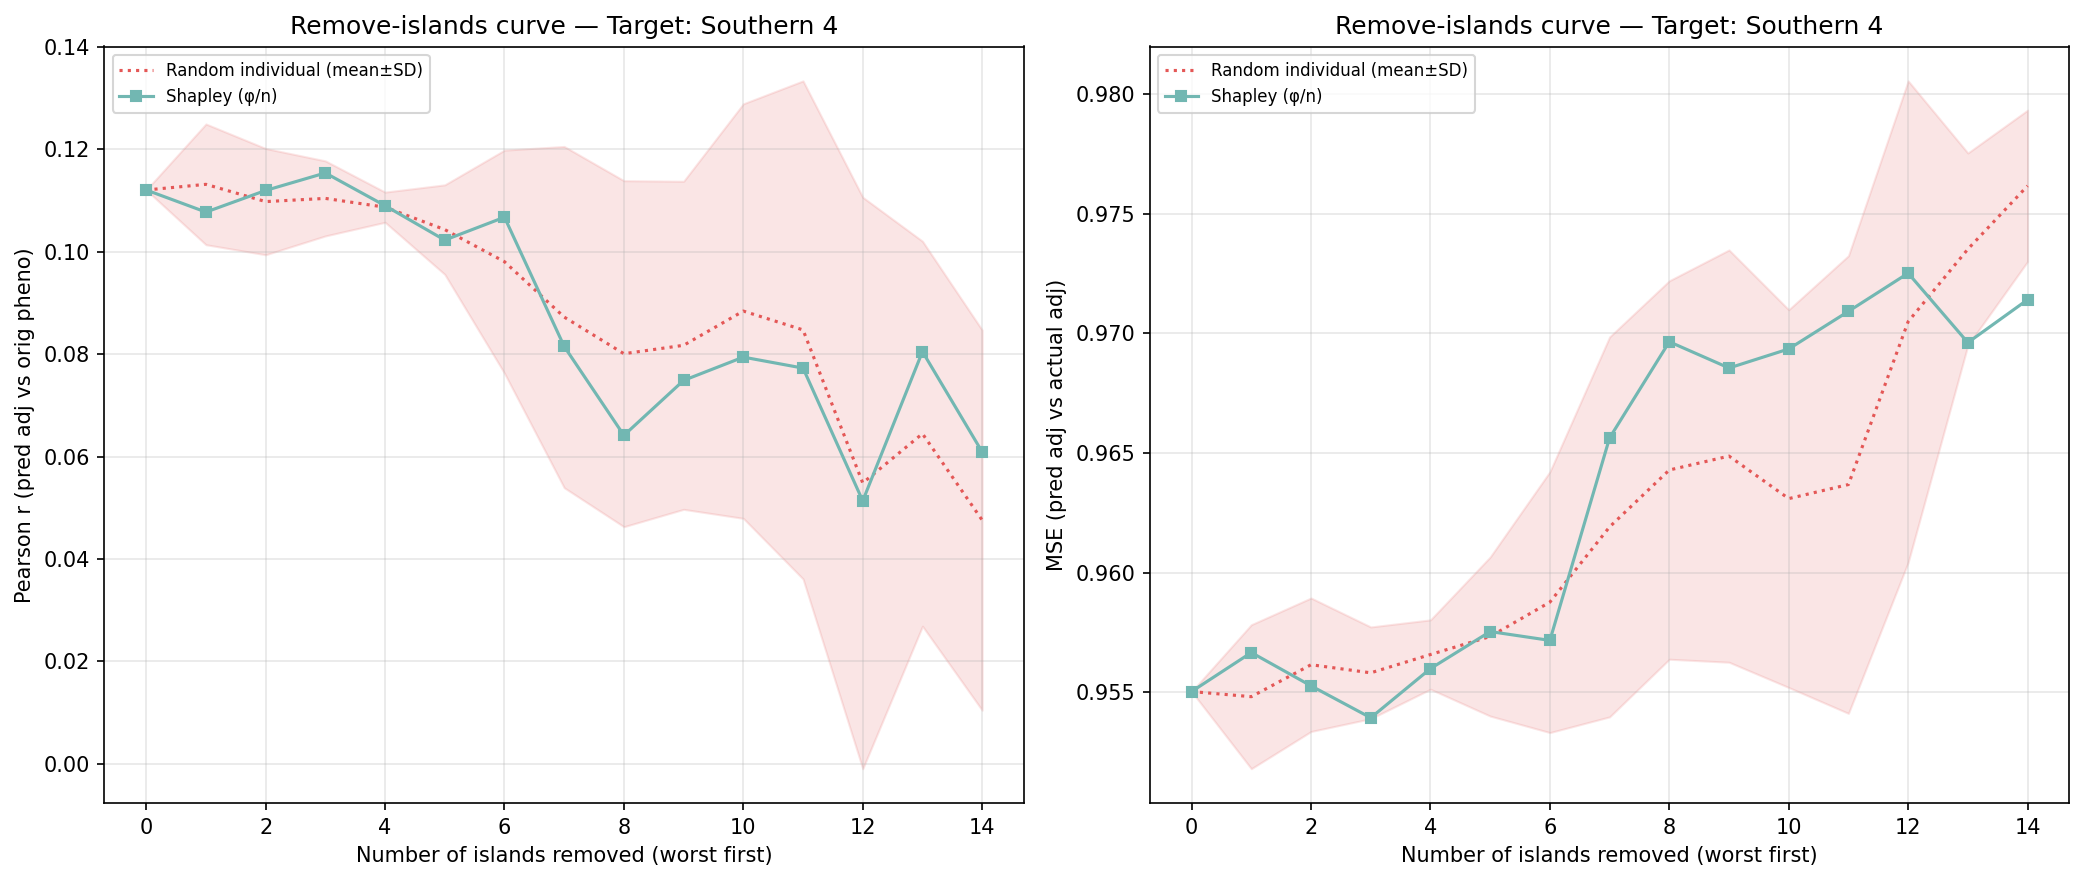

The data file committed next to this chart (first rows):
n_removed, n_islands_remaining, n_individuals_remaining, corr_eval, mse_adj, method, order_seed, n_islands, n_individuals, target_island
14, 1, 397, 0.0609, 0.9714, shapley_mean, -1, 1, 397, 14
13, 2, 599, 0.08048, 0.9696, shapley_mean, -1, 2, 599, 14
12, 3, 1677, 0.05134, 0.9725, shapley_mean, -1, 3, 1677, 14
11, 4, 2260, 0.07726, 0.9709, shapley_mean, -1, 4, 2260, 14
10, 5, 2454, 0.07941, 0.9693, shapley_mean, -1, 5, 2454, 14
9, 6, 3012, 0.07486, 0.9685, shapley_mean, -1, 6, 3012, 14
8, 7, 3304, 0.06413, 0.9696, shapley_mean, -1, 7, 3304, 14
7, 8, 3563, 0.08149, 0.9656, shapley_mean, -1, 8, 3563, 14
6, 9, 4147, 0.1067, 0.9572, shapley_mean, -1, 9, 4147, 14
5, 10, 4503, 0.1022, 0.9575, shapley_mean, -1, 10, 4503, 14
4, 11, 4661, 0.109, 0.956, shapley_mean, -1, 11, 4661, 14
3, 12, 4827, 0.1154, 0.9539, shapley_mean, -1, 12, 4827, 14
2, 13, 4919, 0.1119, 0.9553, shapley_mean, -1, 13, 4919, 14
1, 14, 5092, 0.1077, 0.9567, shapley_mean, -1, 14, 5092, 14
0, 15, 5211, 0.112, 0.955, shapley_mean, -1, 15, 5211, 14
14, 1, 397, 0.02407, 0.9782, random_individual, 0, 1, 397, 14
13, 2, 599, 0.02058, 0.9778, random_individual, 0, 2, 599, 14
12, 3, 1677, -0.01511, 0.9827, random_individual, 0, 3, 1677, 14
11, 4, 2260, 0.01448, 0.9757, random_individual, 0, 4, 2260, 14
10, 5, 2454, 0.0271, 0.9735, random_individual, 0, 5, 2454, 14
9, 6, 3012, 0.03587, 0.9756, random_individual, 0, 6, 3012, 14
8, 7, 3304, 0.02744, 0.975, random_individual, 0, 7, 3304, 14
7, 8, 3563, 0.04026, 0.971, random_individual, 0, 8, 3563, 14
6, 9, 4147, 0.08332, 0.9613, random_individual, 0, 9, 4147, 14
5, 10, 4503, 0.106, 0.9559, random_individual, 0, 10, 4503, 14
4, 11, 4661, 0.1103, 0.9561, random_individual, 0, 11, 4661, 14
3, 12, 4827, 0.09911, 0.9579, random_individual, 0, 12, 4827, 14
2, 13, 4919, 0.09956, 0.9584, random_individual, 0, 13, 4919, 14
1, 14, 5092, 0.1041, 0.9574, random_individual, 0, 14, 5092, 14
0, 15, 5211, 0.112, 0.955, random_individual, 0, 15, 5211, 14
14, 1, 397, 0.03579, 0.9772, random_individual, 1, 1, 397, 14
13, 2, 599, 0.06266, 0.9733, random_individual, 1, 2, 599, 14
12, 3, 1677, 0.01664, 0.9787, random_individual, 1, 3, 1677, 14
11, 4, 2260, 0.08189, 0.9694, random_individual, 1, 4, 2260, 14
10, 5, 2454, 0.1037, 0.966, random_individual, 1, 5, 2454, 14
9, 6, 3012, 0.06285, 0.9723, random_individual, 1, 6, 3012, 14
8, 7, 3304, 0.06625, 0.9703, random_individual, 1, 7, 3304, 14
7, 8, 3563, 0.06408, 0.9702, random_individual, 1, 8, 3563, 14
6, 9, 4147, 0.1034, 0.9605, random_individual, 1, 9, 4147, 14
5, 10, 4503, 0.1009, 0.9614, random_individual, 1, 10, 4503, 14
4, 11, 4661, 0.1126, 0.9583, random_individual, 1, 11, 4661, 14
3, 12, 4827, 0.1088, 0.9574, random_individual, 1, 12, 4827, 14
2, 13, 4919, 0.1086, 0.9573, random_individual, 1, 13, 4919, 14
1, 14, 5092, 0.1062, 0.9566, random_individual, 1, 14, 5092, 14
0, 15, 5211, 0.112, 0.955, random_individual, 1, 15, 5211, 14
14, 1, 397, 0.113, 0.9707, random_individual, 2, 1, 397, 14
13, 2, 599, 0.1245, 0.9672, random_individual, 2, 2, 599, 14
12, 3, 1677, 0.06645, 0.966, random_individual, 2, 3, 1677, 14
11, 4, 2260, 0.09459, 0.9593, random_individual, 2, 4, 2260, 14
10, 5, 2454, 0.1127, 0.9562, random_individual, 2, 5, 2454, 14
9, 6, 3012, 0.1071, 0.9573, random_individual, 2, 6, 3012, 14
8, 7, 3304, 0.1111, 0.9571, random_individual, 2, 7, 3304, 14
7, 8, 3563, 0.1112, 0.9562, random_individual, 2, 8, 3563, 14
6, 9, 4147, 0.1208, 0.9531, random_individual, 2, 9, 4147, 14
5, 10, 4503, 0.1174, 0.9531, random_individual, 2, 10, 4503, 14
4, 11, 4661, 0.1087, 0.9552, random_individual, 2, 11, 4661, 14
3, 12, 4827, 0.1113, 0.9549, random_individual, 2, 12, 4827, 14
2, 13, 4919, 0.1099, 0.9557, random_individual, 2, 13, 4919, 14
1, 14, 5092, 0.1207, 0.9527, random_individual, 2, 14, 5092, 14
0, 15, 5211, 0.112, 0.955, random_individual, 2, 15, 5211, 14
... 30 more rows
